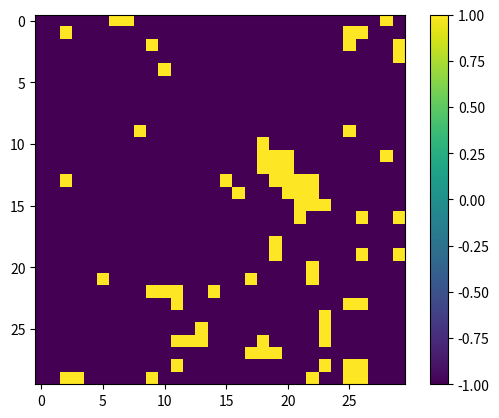
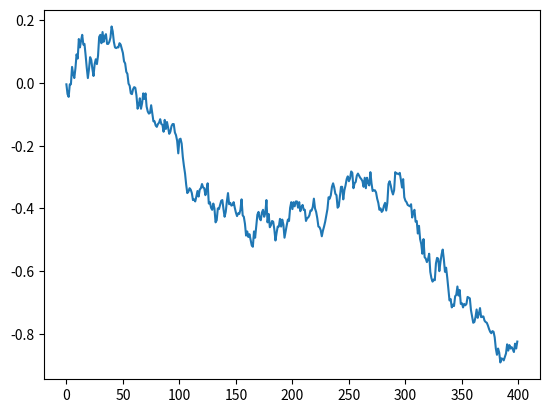

These figures' Python source, in order:
import math
import random
import matplotlib.pyplot as plt
import numpy as np
J=1
KB = 1
T=2.2
Number = 30
Repetitions = 200000
#  [[10 spins],repeat this for a total of 10 times] All values 1 or -1


Spin_Array = np.array([[int(2*(random.randint(0,1)-0.5)) for x in range(Number)]for y in range(Number)])


def Energy_Difference(x_index,y_index):
    Energy_Diff = 2*J*Spin_Array[y_index,x_index]*(Spin_Array[y_index,(x_index+1)%Number] + Spin_Array[y_index,(x_index-1)%Number] + Spin_Array[(y_index+1)%Number,x_index] + Spin_Array[(y_index-1)%Number,x_index])
    return Energy_Diff

def Flip_Calculator(Delta_Energy):
    probability = math.exp(-Delta_Energy/(KB*T))
    Boolean = random.random() < probability
    return Boolean

Spin_Magn = []
def Spin_Magnetization():
    Spin_Magn.append(np.sum(Spin_Array)/Number**2)


for a in range(Repetitions):
    x_index = random.randint(0,Number-1)
    y_index = random.randint(0,Number-1)

    Delta_Energy = Energy_Difference(x_index,y_index)
    if Delta_Energy <= 0:
        Spin_Array[y_index,x_index] = -Spin_Array[y_index,x_index]
    elif Flip_Calculator(Delta_Energy):
        Spin_Array[y_index,x_index] = -Spin_Array[y_index,x_index]
    if a%500 == 0:
        Spin_Magnetization()


plt.figure(1)
imgplot = plt.imshow(Spin_Array)
plt.colorbar()
plt.show()

plt.figure(2)
plt.plot(Spin_Magn)
plt.show()



